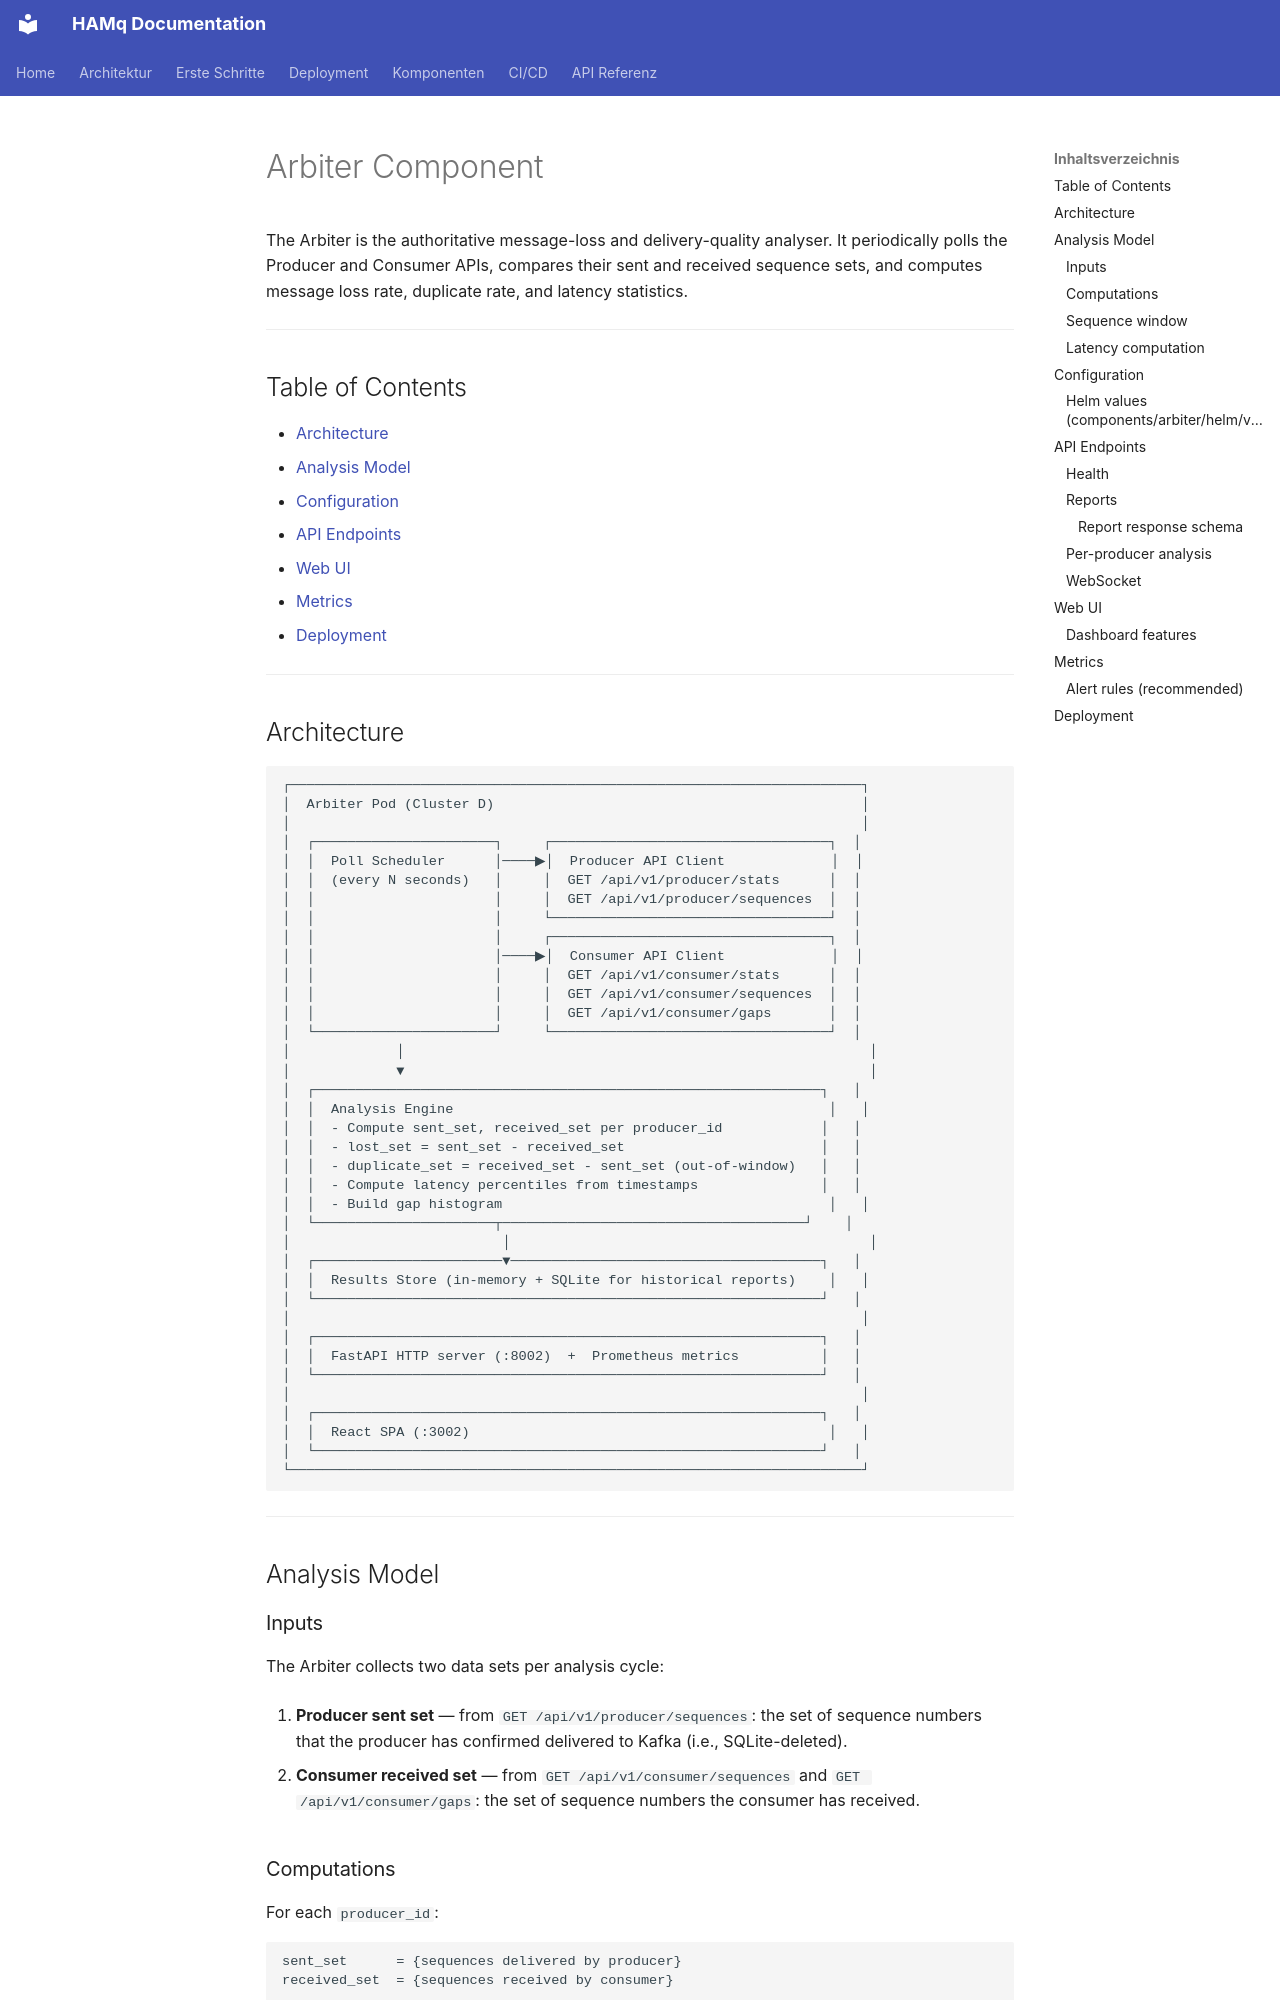

repository: LambdaWP-567/hamq · page: components/arbiter/index.html · generator: mkdocs

# Arbiter Component

The Arbiter is the authoritative message-loss and delivery-quality analyser. It periodically polls the Producer and Consumer APIs, compares their sent and received sequence sets, and computes message loss rate, duplicate rate, and latency statistics.

---

## Table of Contents

- [Architecture](#architecture)
- [Analysis Model](#analysis-model)
- [Configuration](#configuration)
- [API Endpoints](#api-endpoints)
- [Web UI](#web-ui)
- [Metrics](#metrics)
- [Deployment](#deployment)

---
